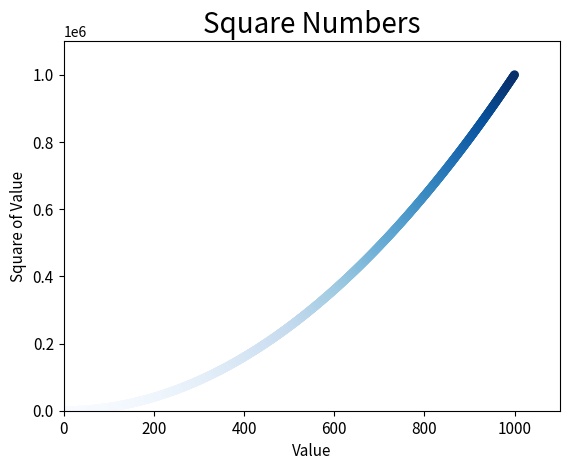

Recreate this plot in Python.
import matplotlib.pyplot as plt

x_values = list(range(1, 1001))
y_values = [x**2 for x in x_values]
plt.scatter(x_values, y_values, c=y_values, cmap=plt.cm.Blues, edgecolor='none', s=40)

# Set chart title and label axes.
plt.title("Square Numbers", fontsize=20)
plt.xlabel("Value", fontsize=11)
plt.ylabel("Square of Value", fontsize=11)

# Set size of tick labels
plt.tick_params(axis='both', which='major', labelsize=11)

# Set the range for each axis
plt.axis([0, 1100, 0, 1100000])

plt.show()